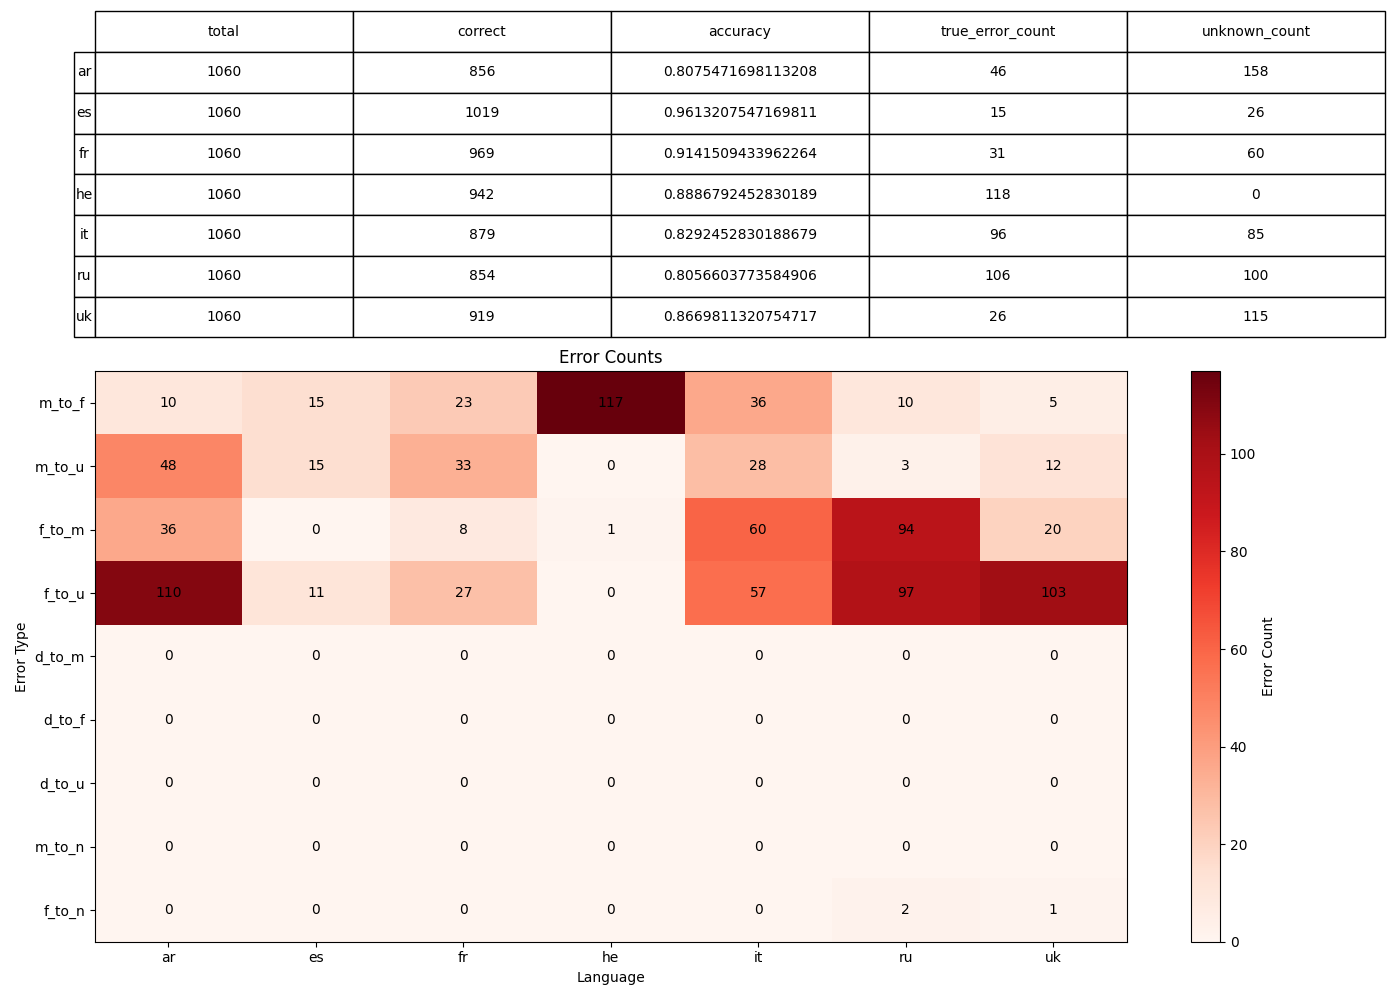

Data behind this chart, as committed beside it:
, 0, 1, 2, 3, 4, 5, 6
language, ar, es, fr, he, it, ru, uk
filterValue, 4, 4, 4, 4, 4, 4, 4
total, 1060, 1060, 1060, 1060, 1060, 1060, 1060
correct, 856, 1019, 969, 942, 879, 854, 919
accuracy, 0.8075, 0.9613, 0.9142, 0.8887, 0.8292, 0.8057, 0.867
true_error_count, 46, 15, 31, 118, 96, 106, 26
unknown_count, 158, 26, 60, 0, 85, 100, 115
sentence_style, 4, 4, 4, 4, 4, 4, 4
error_m_to_f, 10, 15, 23, 117, 36, 10, 5
error_m_to_u, 48, 15, 33, 0, 28, 3, 12
error_f_to_m, 36, 0, 8, 1, 60, 94, 20
error_f_to_u, 110, 11, 27, 0, 57, 97, 103
error_d_to_m, 0, 0, 0, 0, 0, 0, 0
error_d_to_f, 0, 0, 0, 0, 0, 0, 0
error_d_to_u, 0, 0, 0, 0, 0, 0, 0
error_m_to_n, 0, 0, 0, 0, 0, 0, 0
error_f_to_n, 0, 0, 0, 0, 0, 2, 1
